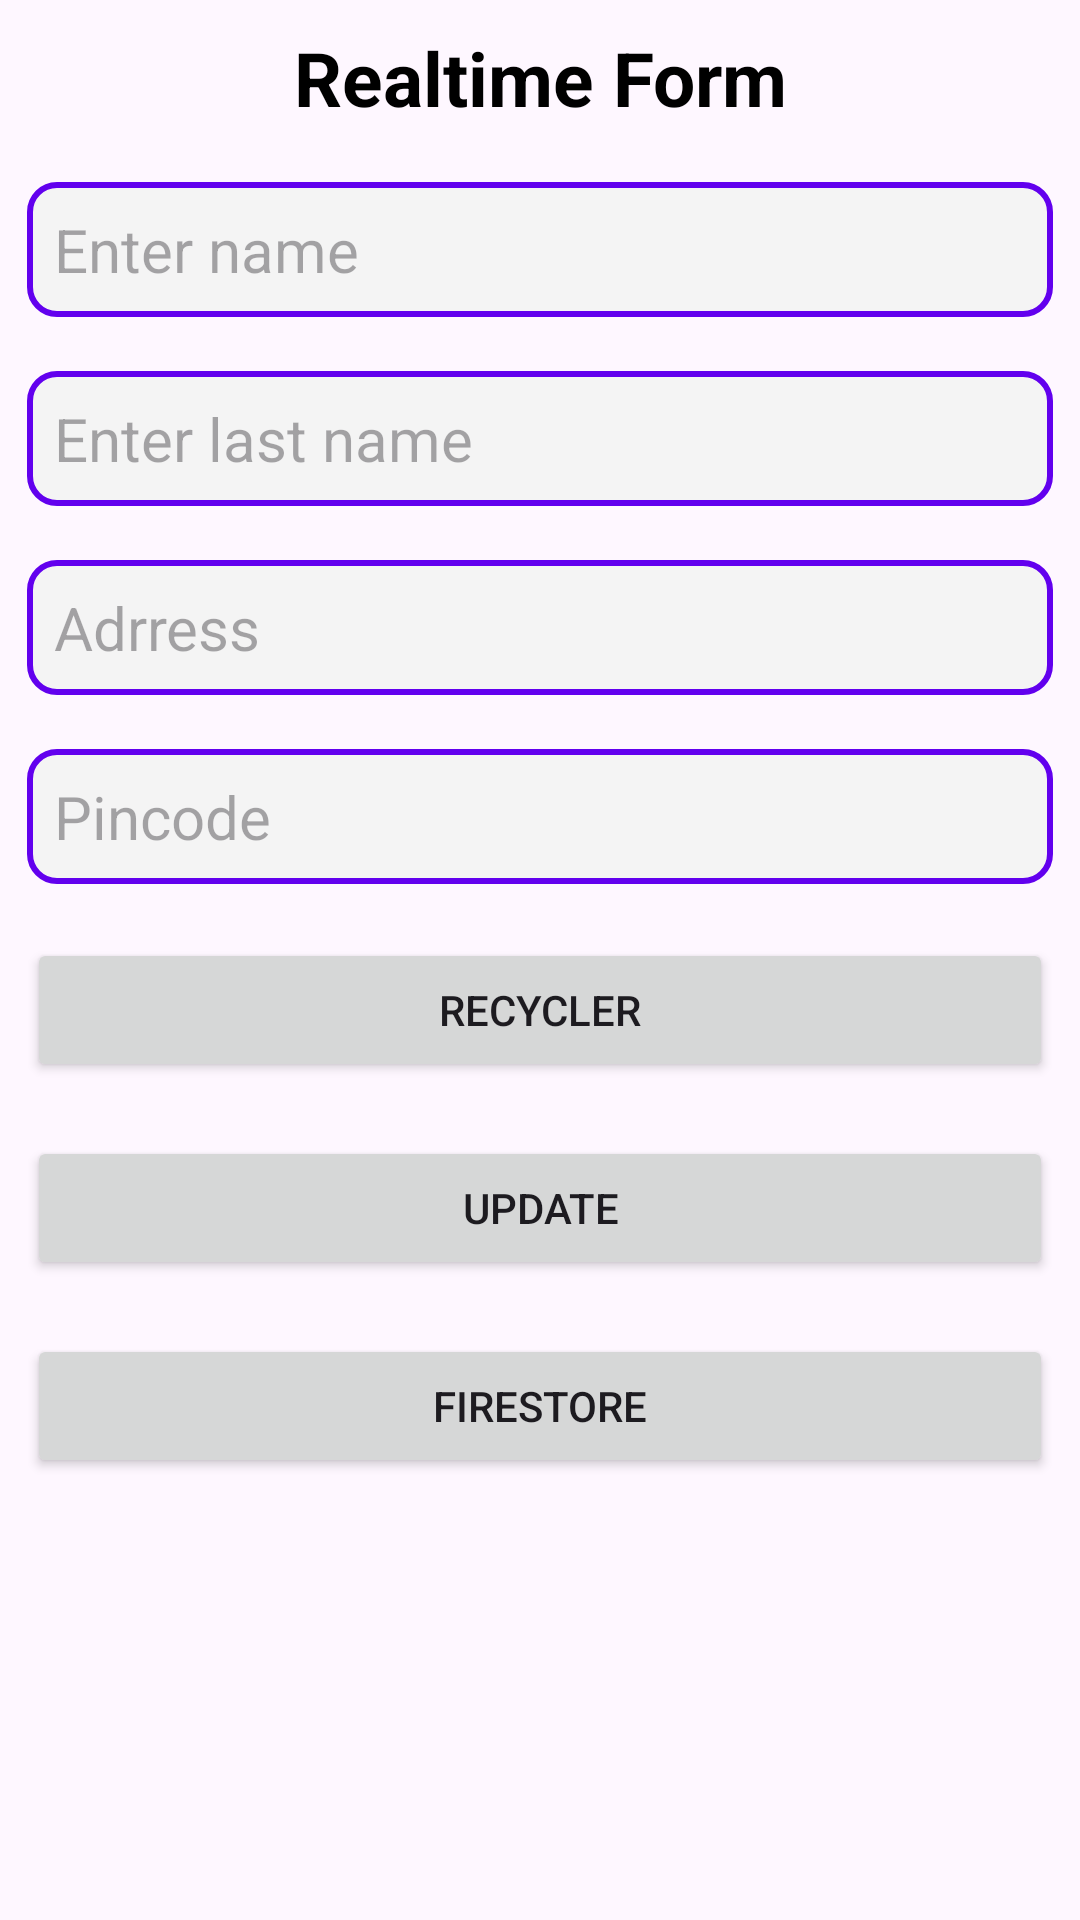

Reconstruct the res/layout file that produces this screen, plus the resources it refers to.
<!-- AndroidManifest.xml: application theme Theme.FirebaseRealtimeRecycler -->
<!-- res/layout/activity_main.xml -->
<?xml version="1.0" encoding="utf-8"?>
<LinearLayout
    xmlns:android="http://schemas.android.com/apk/res/android"
    xmlns:app="http://schemas.android.com/apk/res-auto"
    xmlns:tools="http://schemas.android.com/tools"
    android:orientation="vertical"
    android:layout_width="match_parent"
    android:layout_height="match_parent"
    tools:context=".MainActivity">

    <TextView
        android:layout_width="match_parent"
        android:layout_height="wrap_content"
        android:text="Realtime Form"
        android:textSize="25dp"
        android:textStyle="bold"
        android:textColor="@color/black"
        android:layout_margin="9dp"
        android:gravity="center"/>

    <EditText
        android:id="@+id/names"
        android:layout_width="match_parent"
        android:layout_height="wrap_content"
        android:background="@drawable/rectangle"
        android:layout_margin="9dp"
        android:textSize="20dp"
        android:hint="Enter name"
        android:padding="9dp"/>

    <EditText
        android:id="@+id/lastnames"
        android:layout_width="match_parent"
        android:layout_height="wrap_content"
        android:background="@drawable/rectangle"
        android:layout_margin="9dp"
        android:textSize="20dp"
        android:hint="Enter last name"
        android:padding="9dp"/>

    <EditText
        android:id="@+id/add"
        android:layout_width="match_parent"
        android:layout_height="wrap_content"
        android:background="@drawable/rectangle"
        android:layout_margin="9dp"
        android:textSize="20dp"
        android:hint="Adrress"
        android:padding="9dp"/>

    <EditText
        android:id="@+id/pins"
        android:layout_width="match_parent"
        android:layout_height="wrap_content"
        android:background="@drawable/rectangle"
        android:layout_margin="9dp"
        android:textSize="20dp"
        android:hint="Pincode"
        android:padding="9dp"/>

    <Button
        android:layout_width="match_parent"
        android:layout_height="wrap_content"
        android:text="Recycler"
        android:id="@+id/submit"
        android:layout_margin="9dp"/>

    <Button
        android:layout_width="match_parent"
        android:layout_height="wrap_content"
        android:text="Update"
        android:id="@+id/retrive"
        android:layout_margin="9dp"/>

    <Button
        android:layout_width="match_parent"
        android:layout_height="wrap_content"
        android:text="Firestore"
        android:id="@+id/fire"
        android:layout_margin="9dp"/>

</LinearLayout>
<!-- resources referenced by this layout -->
<resources>
  <!-- drawable rectangle (drawable) -->
  <?xml version="1.0" encoding="utf-8"?>
  <selector xmlns:android="http://schemas.android.com/apk/res/android">
  <item>
      <shape android:shape="rectangle">
          <corners android:radius="9dp"/>
          <solid android:color="#f4f4f4"/>
          <stroke android:color="@color/purple_500"
              android:width="2dp"/>
      </shape>
  </item>
  </selector>
  <style name="Theme.FirebaseRealtimeRecycler" parent="Base.Theme.FirebaseRealtimeRecycler" />
  <style name="Base.Theme.FirebaseRealtimeRecycler" parent="Theme.Material3.DayNight.NoActionBar">
          
          
      </style>
  <!-- not gathered from this repository: default colours our renderer supplied (Android Studio template values) -->
  <color name="purple_500">#FF6200EE</color>
  <color name="black">#FF000000</color>
</resources>
